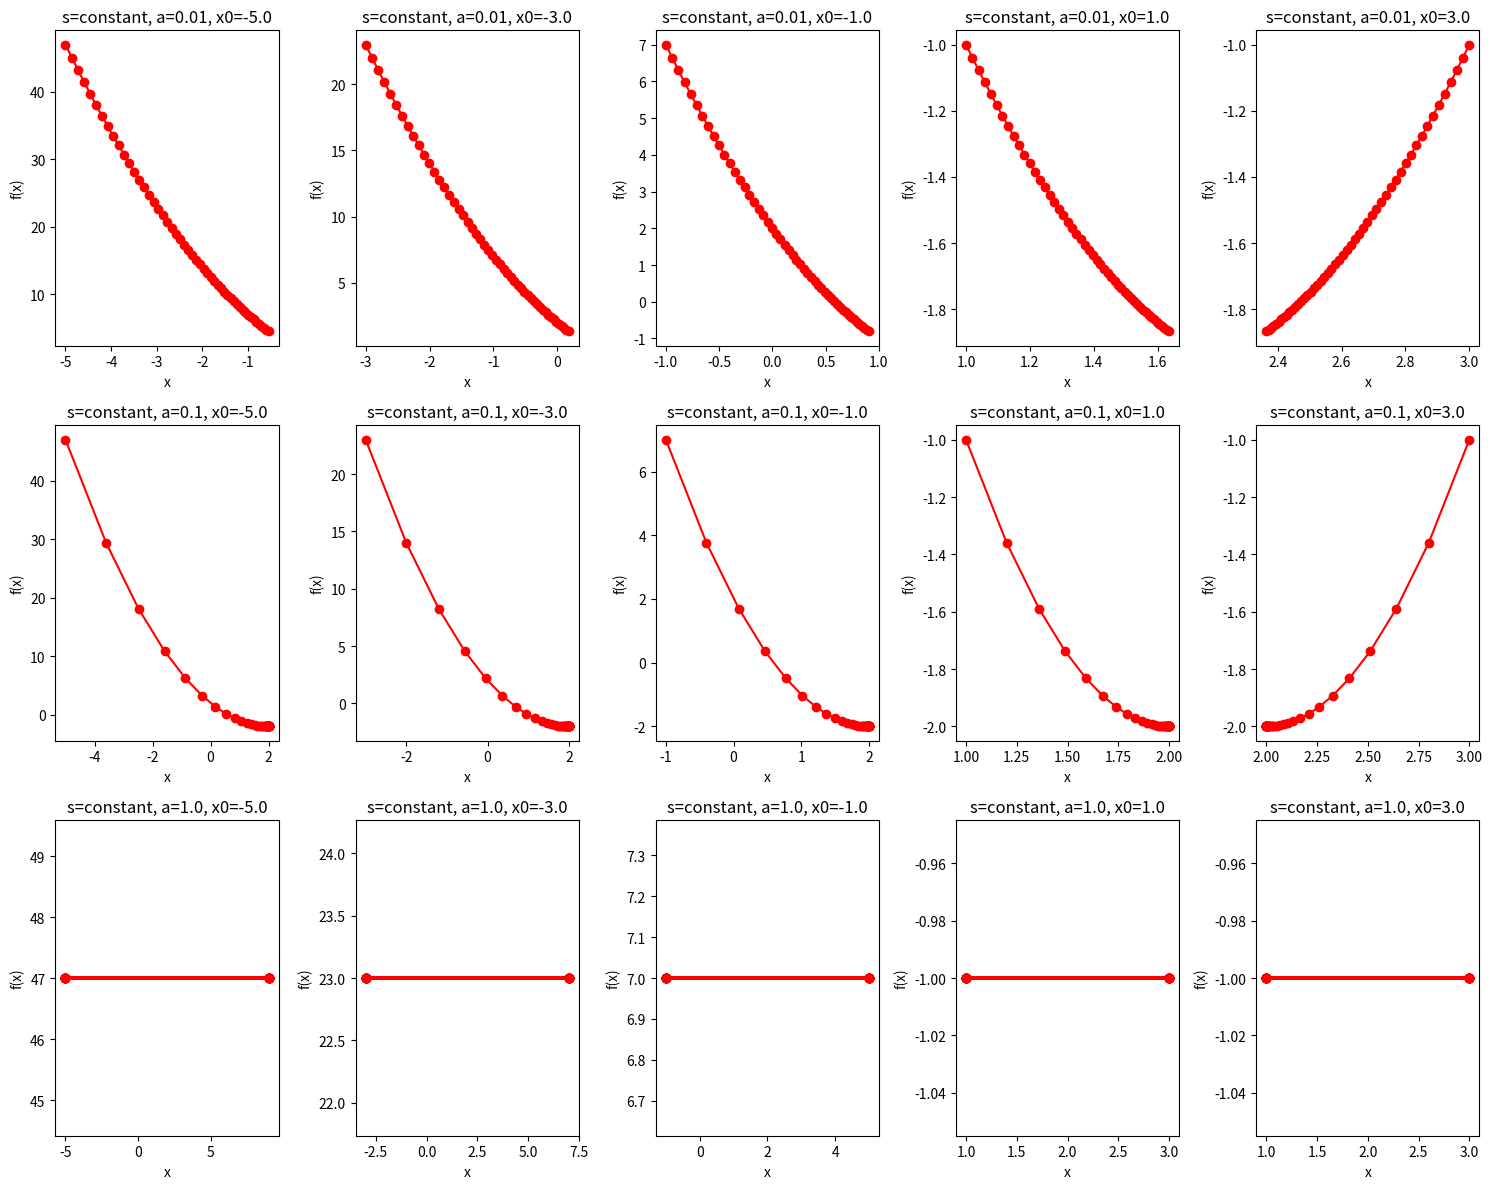
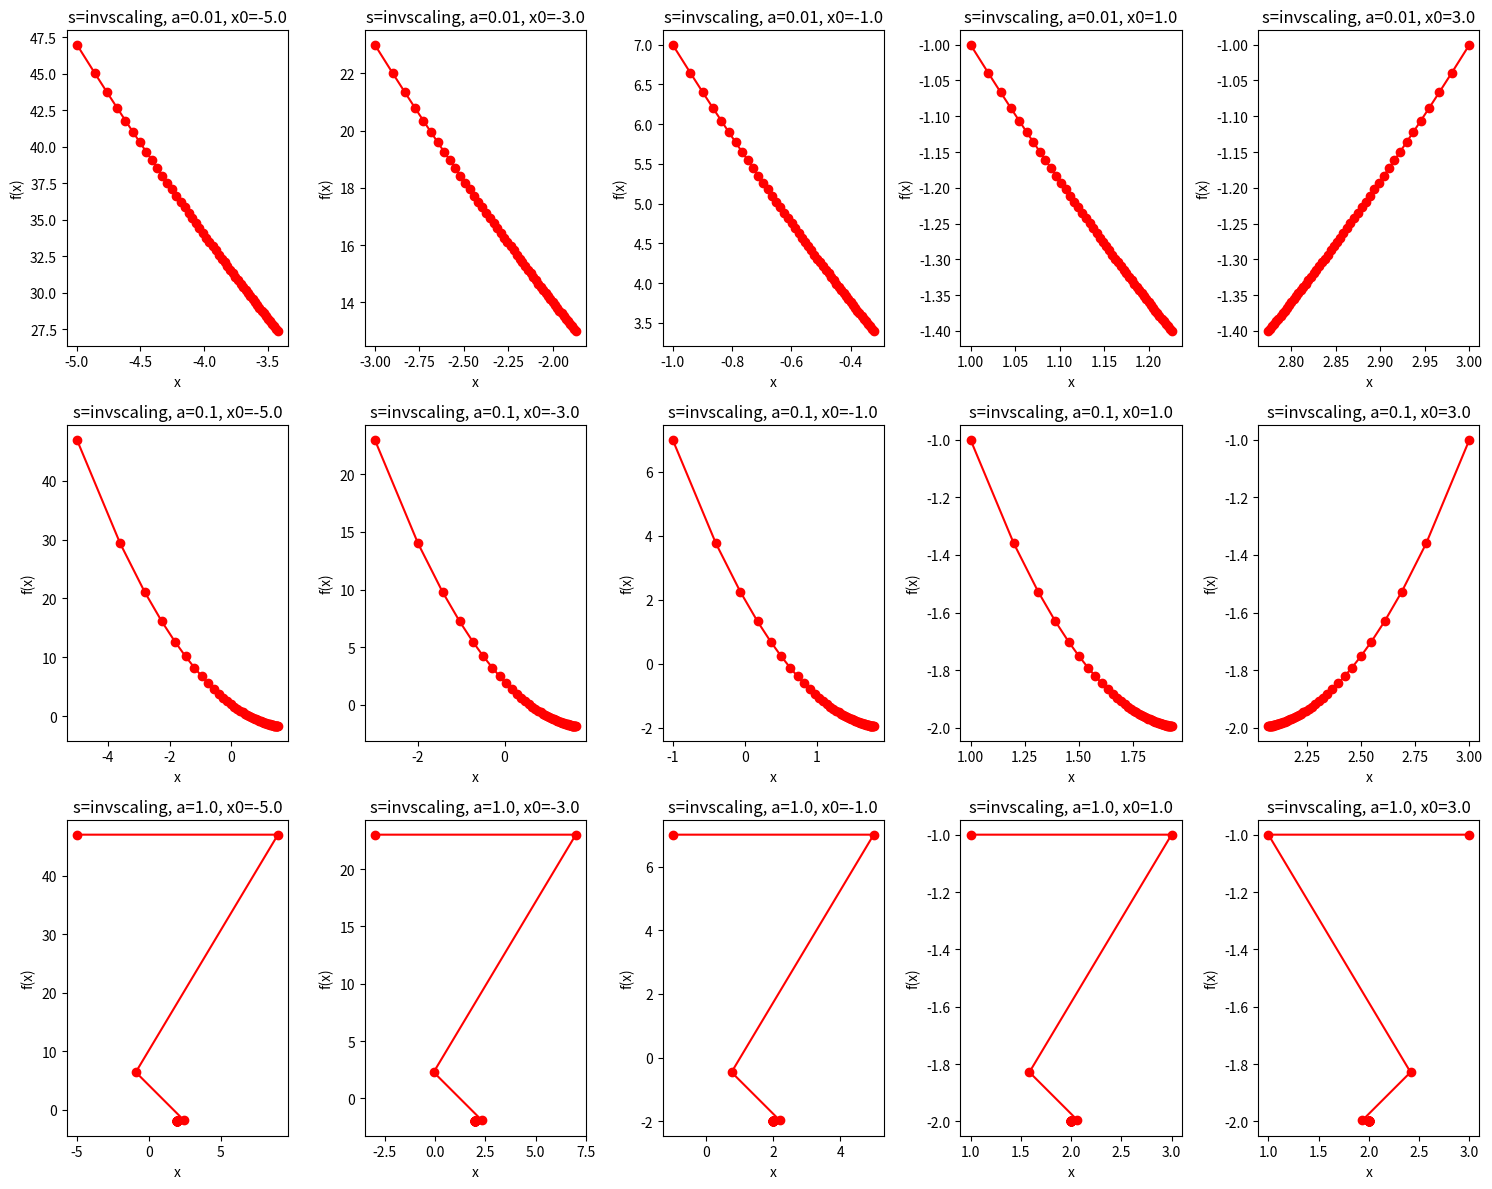
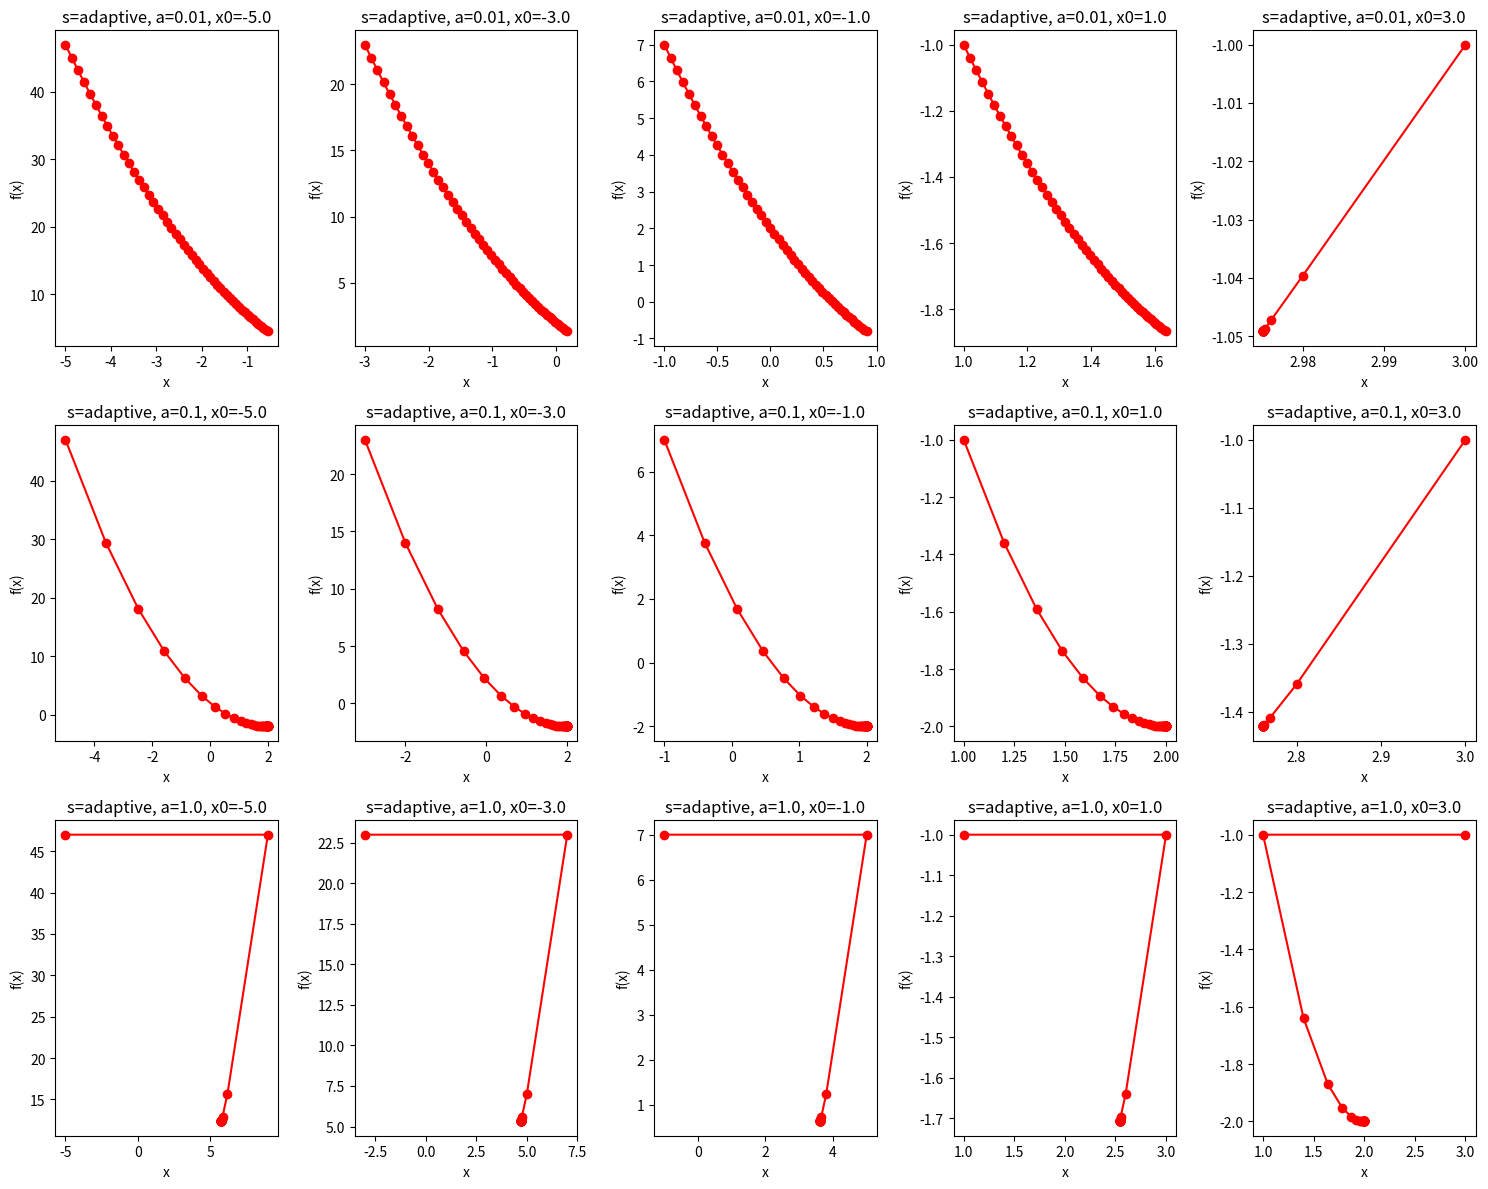

These charts were generated, in order, by the following Python code:
import numpy as np
import matplotlib.pyplot as plt


def f(x):
    return x ** 2 - 4 * x + 2


def d(x):
    return 2 * x - 4


def gradient_descent(x_ini, learning_rate_input, max_iterations_input, lr_strategy='constant'):
    """
    :param x_ini:
    :param learning_rate_input:
    :param max_iterations_input:
    :param tolerance_input:
    :param lr_strategy: learning rate strategy.
    :return:
    """
    # Initialize a starting point
    x = x_ini
    local_alpha = learning_rate_input

    x_hist = [x]
    y_hist = [f(x)]
    new_alpha = local_alpha
    t = 0

    for i in range(max_iterations_input):
        # Calculate the gradient of the function with respect to x
        gradient = d(x)
        if lr_strategy == 'constant':
            new_alpha = local_alpha
        elif lr_strategy == 'invscaling':
            t += 1
            new_alpha = local_alpha / np.sqrt(t)
        elif lr_strategy == 'adaptive':
            # Check the sign of the gradient to determine overshooting
            if i > 0 and np.sign(y_hist[-1] - y_hist[-2]) != np.sign(gradient):
                new_alpha /= 5
        x = x - new_alpha * gradient
        x_hist.append(x)
        y_hist.append(f(x_hist[-1]))
    return x_hist, y_hist


def plot(x_hist, y_hist):
    x_values = np.linspace(-2, 6, 400)
    y_values = f(x_values)
    plt.plot(x_values, y_values, label='f(x) = x^2 - 4x + 2')
    plt.scatter(x_hist, y_hist, c='red', label='Gradient Descent Path')
    plt.xlabel('x')
    plt.ylabel('f(x)')
    plt.legend()
    plt.title('Gradient Descent for f(x) = x^2 - 4x + 2')
    plt.grid(True)
    plt.show()


if __name__ == "__main__":
    learning_rate = 0.25
    max_iterations = 1000
    tolerance = 1e-6

    alpha_values = [0.01, 0.1, 1.0]
    init_values = [-5.0, -3.0, -1.0, 1.0, 3.0]
    num_iters = 50
    strategy = ['constant', 'invscaling', 'adaptive']

    for s in strategy:
        fig, axs = plt.subplots(len(alpha_values), len(init_values), figsize=(15, 12))
        for i, alpha in enumerate(alpha_values):
            for j, x_init in enumerate(init_values):
                x_history, y_history = gradient_descent(x_init, alpha, num_iters, s)
                axs[i, j].plot(x_history, y_history, 'o-', color='red')
                axs[i, j].set_title(f's={s}, a={alpha}, x0={x_init}')
                axs[i, j].set_xlabel('x')
                axs[i, j].set_ylabel('f(x)')

        plt.tight_layout()
        plt.show()
